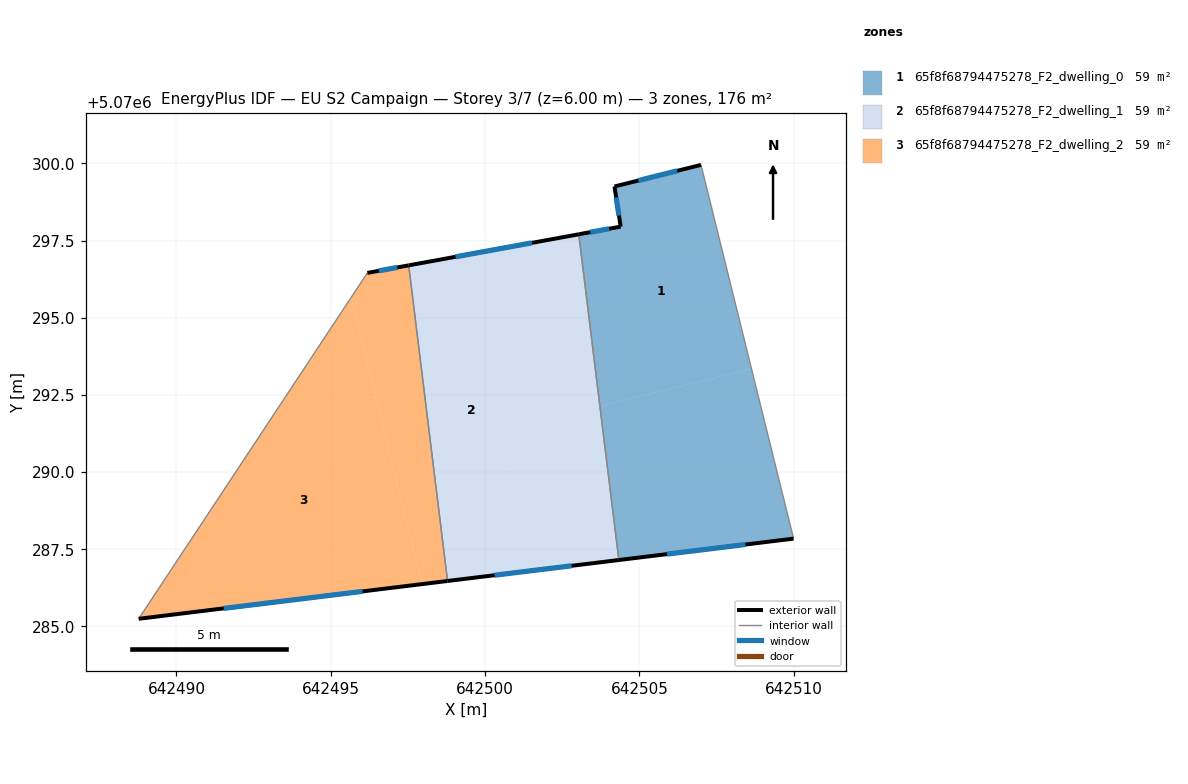
=== STOREY PLAN SPEC (per zone: floor XY polygon, exterior-wall plan segments, windows/doors) ===
zone 1: 65f8f68794475278_F2_dwelling_0  (58.5 m²)
  floor: (642507.00, 5070299.95) (642508.63, 5070293.35) (642503.72, 5070292.13) (642503.04, 5070297.70) (642504.39, 5070297.95) (642504.19, 5070299.25)
  floor: (642508.63, 5070293.35) (642509.99, 5070287.84) (642504.33, 5070287.15) (642503.72, 5070292.13)
  exterior wall: (642504.39, 5070297.95) – (642503.04, 5070297.70)  [1.4 m]
    window: (642504.02, 5070297.88) – (642503.41, 5070297.77)  [0.8 m²]
  exterior wall: (642504.19, 5070299.25) – (642504.39, 5070297.95)  [1.3 m]
    window: (642504.25, 5070298.89) – (642504.34, 5070298.31)  [0.8 m²]
  exterior wall: (642507.00, 5070299.95) – (642504.19, 5070299.25)  [2.9 m]
    window: (642506.22, 5070299.76) – (642504.96, 5070299.45)  [1.8 m²]
  exterior wall: (642504.33, 5070287.15) – (642509.99, 5070287.84)  [5.7 m]
    window: (642505.89, 5070287.34) – (642508.44, 5070287.65)  [3.5 m²]
  interior walls: 2
zone 2: 65f8f68794475278_F2_dwelling_1  (58.5 m²)
  floor: (642500.27, 5070297.20) (642501.65, 5070291.62) (642500.36, 5070291.30) (642501.48, 5070286.80) (642498.78, 5070286.47) (642497.53, 5070296.70)
  floor: (642503.04, 5070297.70) (642503.72, 5070292.13) (642501.65, 5070291.62) (642500.27, 5070297.20)
  floor: (642503.72, 5070292.13) (642504.33, 5070287.15) (642501.48, 5070286.80) (642500.36, 5070291.30)
  exterior wall: (642498.78, 5070286.47) – (642504.33, 5070287.15)  [5.6 m]
    window: (642500.31, 5070286.66) – (642502.81, 5070286.96)  [3.4 m²]
  exterior wall: (642503.04, 5070297.70) – (642497.53, 5070296.70)  [5.6 m]
    window: (642501.52, 5070297.43) – (642499.04, 5070296.97)  [3.4 m²]
  interior walls: 2
zone 3: 65f8f68794475278_F2_dwelling_2  (58.5 m²)
  floor: (642497.53, 5070296.70) (642498.78, 5070286.47) (642497.96, 5070286.37) (642495.66, 5070295.65) (642496.19, 5070296.45)
  floor: (642495.66, 5070295.65) (642497.96, 5070286.37) (642498.78, 5070286.47) (642488.78, 5070285.25)
  exterior wall: (642488.78, 5070285.25) – (642498.78, 5070286.47)  [10.1 m]
    window: (642491.53, 5070285.58) – (642496.03, 5070286.13)  [6.1 m²]
  exterior wall: (642497.53, 5070296.70) – (642496.19, 5070296.45)  [1.4 m]
    window: (642497.16, 5070296.63) – (642496.56, 5070296.52)  [0.8 m²]
  interior walls: 2

=== DERIVED (storey summary) ===
Building: EU S2 Campaign
Storey: 3 of 7  (floor level z = 6.00 m)
Storey gross floor area: 175.6 m²
Zones on this storey: 3
  - 65f8f68794475278_F2_dwelling_0: floor 58.5 m²; exterior wall 11.3 m (33.9 m²); 4 window(s) 6.8 m²; WWR 20.2%
  - 65f8f68794475278_F2_dwelling_1: floor 58.5 m²; exterior wall 11.2 m (33.6 m²); 2 window(s) 6.8 m²; WWR 20.2%
  - 65f8f68794475278_F2_dwelling_2: floor 58.5 m²; exterior wall 11.4 m (34.3 m²); 2 window(s) 6.9 m²; WWR 20.2%
Zone adjacency (shared interzone walls):
  - 65f8f68794475278_F2_dwelling_0 ↔ 65f8f68794475278_F2_dwelling_1
  - 65f8f68794475278_F2_dwelling_1 ↔ 65f8f68794475278_F2_dwelling_2